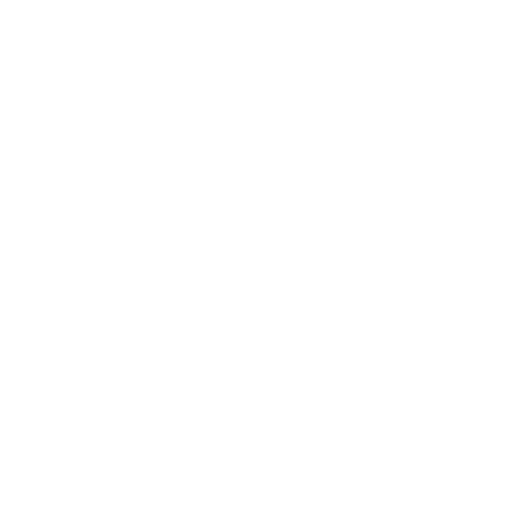
t = 0.00 s
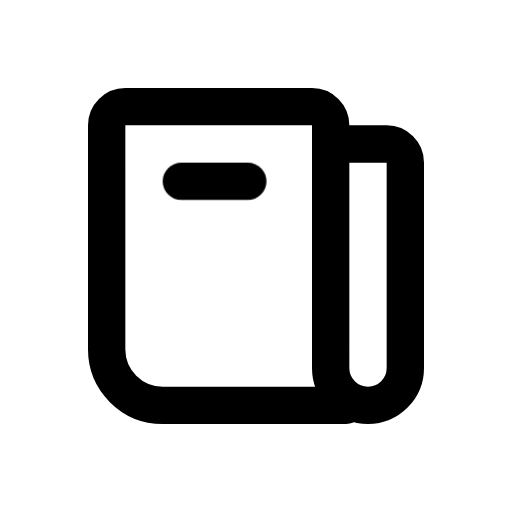
t = 0.47 s
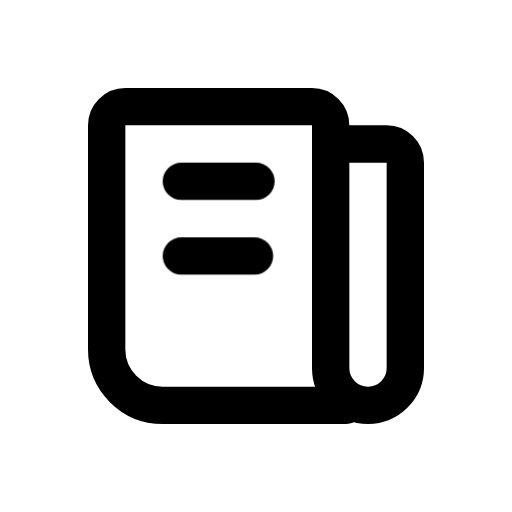
t = 0.86 s
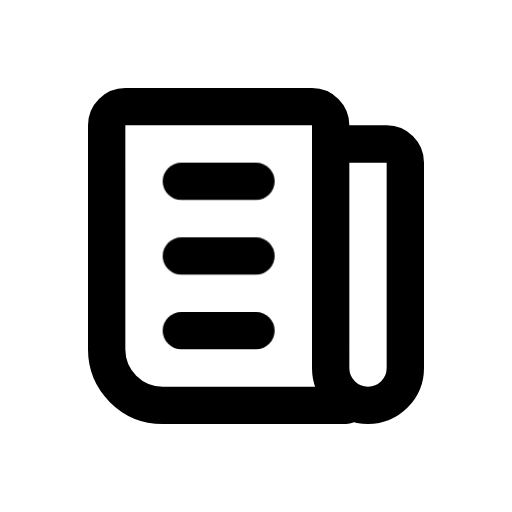
t = 1.25 s
t = 1.79 s: frame unchanged from t = 1.25 s, image omitted
t = 2.33 s: frame unchanged from t = 1.25 s, image omitted

The animated SVG that drew these frames (rendered in a browser with its animation timeline set to each time). Animation: 4 CSS @keyframes rules; one cycle of 2.65 s, repeats indefinitely.

<svg xmlns="http://www.w3.org/2000/svg" width="24" height="24" fill="none" stroke="currentColor" stroke-linecap="round" stroke-linejoin="round" stroke-width="2" viewBox="0 0 24 24">
    <!-- Generated by scripts/icon-expansion/generate.mjs -->
    <!-- Adapted from Tabler Icons 3.34.1.
MIT License

Copyright (c) 2020-2024 Paweł Kuna

Permission is hereby granted, free of charge, to any person obtaining a copy
of this software and associated documentation files (the "Software"), to deal
in the Software without restriction, including without limitation the rights
to use, copy, modify, merge, publish, distribute, sublicense, and/or sell
copies of the Software, and to permit persons to whom the Software is
furnished to do so, subject to the following conditions:

The above copyright notice and this permission notice shall be included in all
copies or substantial portions of the Software.

THE SOFTWARE IS PROVIDED "AS IS", WITHOUT WARRANTY OF ANY KIND, EXPRESS OR
IMPLIED, INCLUDING BUT NOT LIMITED TO THE WARRANTIES OF MERCHANTABILITY,
FITNESS FOR A PARTICULAR PURPOSE AND NONINFRINGEMENT. IN NO EVENT SHALL THE
AUTHORS OR COPYRIGHT HOLDERS BE LIABLE FOR ANY CLAIM, DAMAGES OR OTHER
LIABILITY, WHETHER IN AN ACTION OF CONTRACT, TORT OR OTHERWISE, ARISING FROM,
OUT OF OR IN CONNECTION WITH THE SOFTWARE OR THE USE OR OTHER DEALINGS IN THE
SOFTWARE. -->
    <!-- Motion: trace each stroke from its own origin, accumulate the drawing, then hold before restarting. -->
    <style>
        @media (prefers-reduced-motion: no-preference) {
            @keyframes ira-stroke-news-0 { 0% { stroke-dashoffset: 1; opacity: 0; } 0.4% { opacity: 1; } 11.75%, 88% { stroke-dashoffset: 0; opacity: 1; } 100% { stroke-dashoffset: 0; opacity: 0; } }
            [data-ira-stroke-reveal="news"] [data-ira-line="0"] { stroke-dasharray: 1 1; animation: ira-stroke-news-0 2.65s cubic-bezier(.25,.65,.35,1) infinite; }
            @keyframes ira-stroke-news-1 { 0%, 11.75% { stroke-dashoffset: 1; opacity: 0; } 12.15% { opacity: 1; } 23.5%, 88% { stroke-dashoffset: 0; opacity: 1; } 100% { stroke-dashoffset: 0; opacity: 0; } }
            [data-ira-stroke-reveal="news"] [data-ira-line="1"] { stroke-dasharray: 1 1; animation: ira-stroke-news-1 2.65s cubic-bezier(.25,.65,.35,1) infinite; }
            @keyframes ira-stroke-news-2 { 0%, 23.5% { stroke-dashoffset: 1; opacity: 0; } 23.9% { opacity: 1; } 35.25%, 88% { stroke-dashoffset: 0; opacity: 1; } 100% { stroke-dashoffset: 0; opacity: 0; } }
            [data-ira-stroke-reveal="news"] [data-ira-line="2"] { stroke-dasharray: 1 1; animation: ira-stroke-news-2 2.65s cubic-bezier(.25,.65,.35,1) infinite; }
            @keyframes ira-stroke-news-3 { 0%, 35.25% { stroke-dashoffset: 1; opacity: 0; } 35.65% { opacity: 1; } 47%, 88% { stroke-dashoffset: 0; opacity: 1; } 100% { stroke-dashoffset: 0; opacity: 0; } }
            [data-ira-stroke-reveal="news"] [data-ira-line="3"] { stroke-dasharray: 1 1; animation: ira-stroke-news-3 2.65s cubic-bezier(.25,.65,.35,1) infinite; }
        }
    </style>
    <g data-ira-stroke-reveal="news"><g transform="translate(1.5 1.5) scale(.875)"><path data-ira-line="0" pathLength="1" d="M16 6L19 6A1 1 0 0 1 20 7L20 18A2 2 0 0 1 16 18L16 5A1 1 0 0 0 15 4L5 4A1 1 0 0 0 4 5L4 17A3 3 0 0 0 7 20L18 20"/><path data-ira-line="1" pathLength="1" d="M8 8L12 8"/><path data-ira-line="2" pathLength="1" d="M8 12L12 12"/></g><g transform="translate(1.5 1.5) scale(.875)"><path data-ira-line="3" pathLength="1" d="M8 16L12 16"/></g></g>
</svg>
